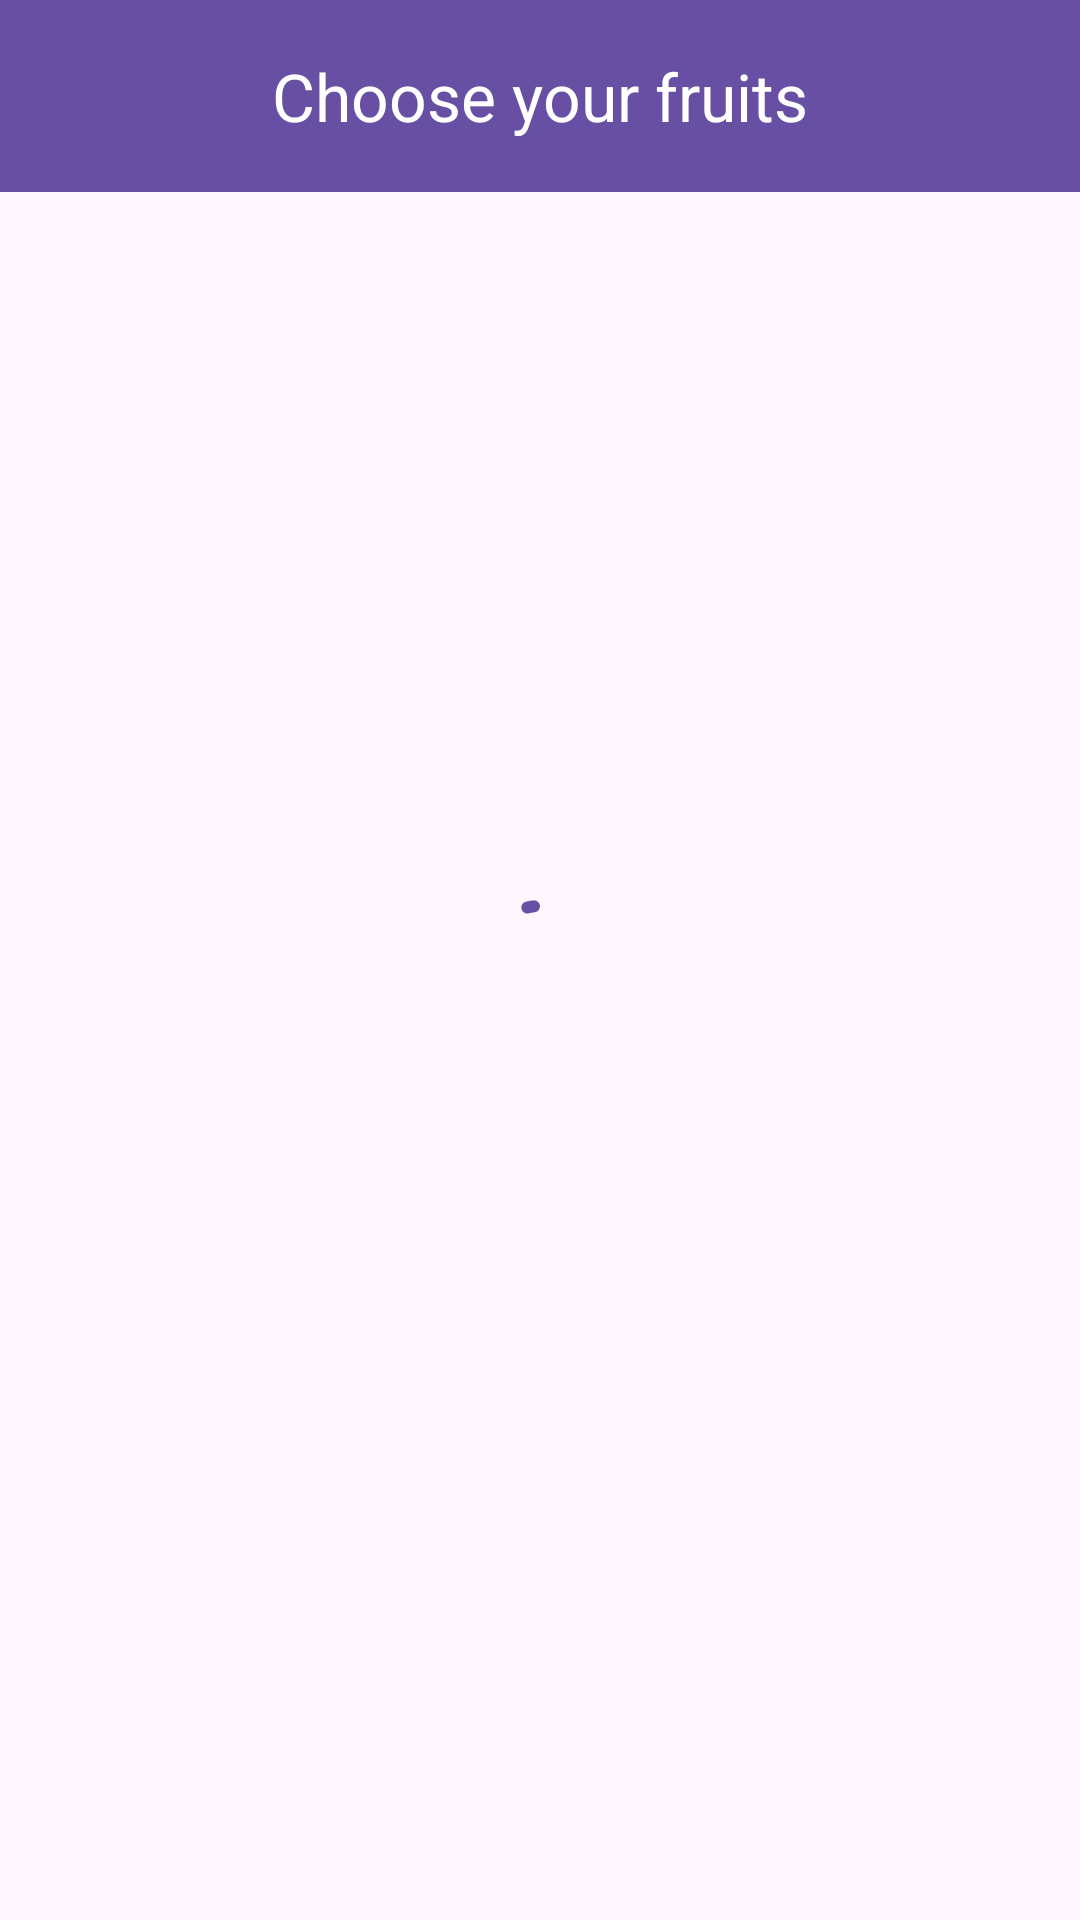

This screen was rendered from an Android layout file. Write that file and the resources it references.
<!-- AndroidManifest.xml: application theme Theme.Maurea -->
<!-- res/layout/activity_fruits_choice.xml -->
<?xml version="1.0" encoding="utf-8"?>
<androidx.constraintlayout.widget.ConstraintLayout xmlns:android="http://schemas.android.com/apk/res/android"
    xmlns:app="http://schemas.android.com/apk/res-auto"
    xmlns:tools="http://schemas.android.com/tools"
    android:layout_width="match_parent"
    android:layout_height="match_parent"
    tools:context=".ui.scan.fruits.FruitsChoiceActivity">

    <com.google.android.material.appbar.AppBarLayout
        android:id="@+id/appbar"
        android:layout_width="match_parent"
        android:layout_height="wrap_content"
        app:layout_constraintEnd_toEndOf="parent"
        app:layout_constraintStart_toStartOf="parent"
        app:layout_constraintTop_toTopOf="parent">

        <com.google.android.material.appbar.MaterialToolbar
            android:id="@+id/toolbar"
            android:layout_width="match_parent"
            android:layout_height="?attr/actionBarSize"
            android:background="?attr/colorPrimary"
            app:navigationIcon="@drawable/ic_back"
            app:navigationIconTint="@color/white"
            app:title="Choose your fruits"
            app:titleCentered="true"
            app:titleTextAppearance="@style/CustomAppBarTitle"
            app:titleTextColor="@color/white" />

    </com.google.android.material.appbar.AppBarLayout>

    <androidx.recyclerview.widget.RecyclerView
        android:id="@+id/rv_fruits"
        android:layout_width="0dp"
        android:layout_height="0dp"
        android:layout_marginStart="16dp"
        android:layout_marginTop="16dp"
        android:layout_marginEnd="16dp"
        app:layoutManager="androidx.recyclerview.widget.GridLayoutManager"
        app:layout_constraintBottom_toBottomOf="parent"
        app:layout_constraintEnd_toEndOf="parent"
        app:layout_constraintStart_toStartOf="parent"
        app:layout_constraintTop_toBottomOf="@id/appbar"
        app:spanCount="2"
        tools:listitem="@layout/item_fruits" />

    <com.google.android.material.progressindicator.CircularProgressIndicator
        android:id="@+id/progressbar"
        android:layout_width="wrap_content"
        android:layout_height="wrap_content"
        android:indeterminate="true"
        app:layout_constraintEnd_toEndOf="parent"
        app:layout_constraintStart_toStartOf="parent"
        app:layout_constraintTop_toTopOf="parent"
        app:layout_constraintBottom_toBottomOf="parent"
        app:trackCornerRadius="2dp"/>

</androidx.constraintlayout.widget.ConstraintLayout>
<!-- res/layout/item_fruits.xml (included above) -->
<?xml version="1.0" encoding="utf-8"?>
<androidx.constraintlayout.widget.ConstraintLayout xmlns:android="http://schemas.android.com/apk/res/android"
    xmlns:app="http://schemas.android.com/apk/res-auto"
    xmlns:tools="http://schemas.android.com/tools"
    android:layout_width="match_parent"
    android:layout_height="wrap_content">

    <com.google.android.material.card.MaterialCardView
        style="?attr/materialCardViewOutlinedStyle"
        android:layout_width="wrap_content"
        android:layout_height="wrap_content"
        android:layout_marginTop="8dp"
        android:layout_marginBottom="8dp"
        app:cardCornerRadius="16dp"
        app:layout_constraintBottom_toBottomOf="parent"
        app:layout_constraintEnd_toEndOf="parent"
        app:layout_constraintStart_toStartOf="parent"
        app:layout_constraintTop_toTopOf="parent">

        <androidx.constraintlayout.widget.ConstraintLayout
            android:layout_width="match_parent"
            android:layout_height="wrap_content">

            <androidx.cardview.widget.CardView
                android:id="@+id/cv_item_fruits"
                android:layout_width="wrap_content"
                android:layout_height="wrap_content"
                app:cardCornerRadius="16dp"
                app:layout_constraintEnd_toEndOf="parent"
                app:layout_constraintStart_toStartOf="parent"
                app:layout_constraintTop_toTopOf="parent">

                <ImageView
                    android:id="@+id/iv_item_fruits"
                    android:layout_width="170dp"
                    android:layout_height="182dp"
                    android:contentDescription="@string/gambar_item_yang_dijual"
                    android:scaleType="centerCrop"
                    tools:srcCompat="@tools:sample/backgrounds/scenic" />
            </androidx.cardview.widget.CardView>

            <TextView
                android:id="@+id/tv_item_name"
                android:layout_width="wrap_content"
                android:layout_height="wrap_content"
                tools:text="Banana"
                android:textSize="20sp"
                android:fontFamily="@font/poppins_medium"
                android:layout_margin="16dp"
                app:layout_constraintTop_toBottomOf="@id/cv_item_fruits"
                app:layout_constraintStart_toStartOf="parent"
                app:layout_constraintEnd_toEndOf="parent"
                app:layout_constraintBottom_toBottomOf="parent" />

        </androidx.constraintlayout.widget.ConstraintLayout>

    </com.google.android.material.card.MaterialCardView>


</androidx.constraintlayout.widget.ConstraintLayout>
<!-- resources referenced by this layout -->
<resources>
  <color name="white">#FFFFFFFF</color>
  <string name="gambar_item_yang_dijual">gambar item yang dijual</string>
  <style name="CustomAppBarTitle" parent="TextAppearance.Material3.TitleLarge">
          <item name="fontFamily">@font/poppins_medium</item>
      </style>
  <style name="Theme.Maurea" parent="Base.Theme.Maurea" />
  <style name="Base.Theme.Maurea" parent="Theme.Material3.Light.NoActionBar">
          
  
  
          <item name="materialThemeOverlay">@style/ThemeOverlay.DisableNightMode</item>
          <item name="android:statusBarColor">?attr/colorPrimary</item>
  
          <item name="textAppearanceTitleLarge">@style/CustomAppBarTitle</item>
  
      </style>
  <style name="ThemeOverlay.DisableNightMode" parent="">
          <item name="android:forceDarkAllowed" tools:targetApi="q">false</item>
      </style>
</resources>
